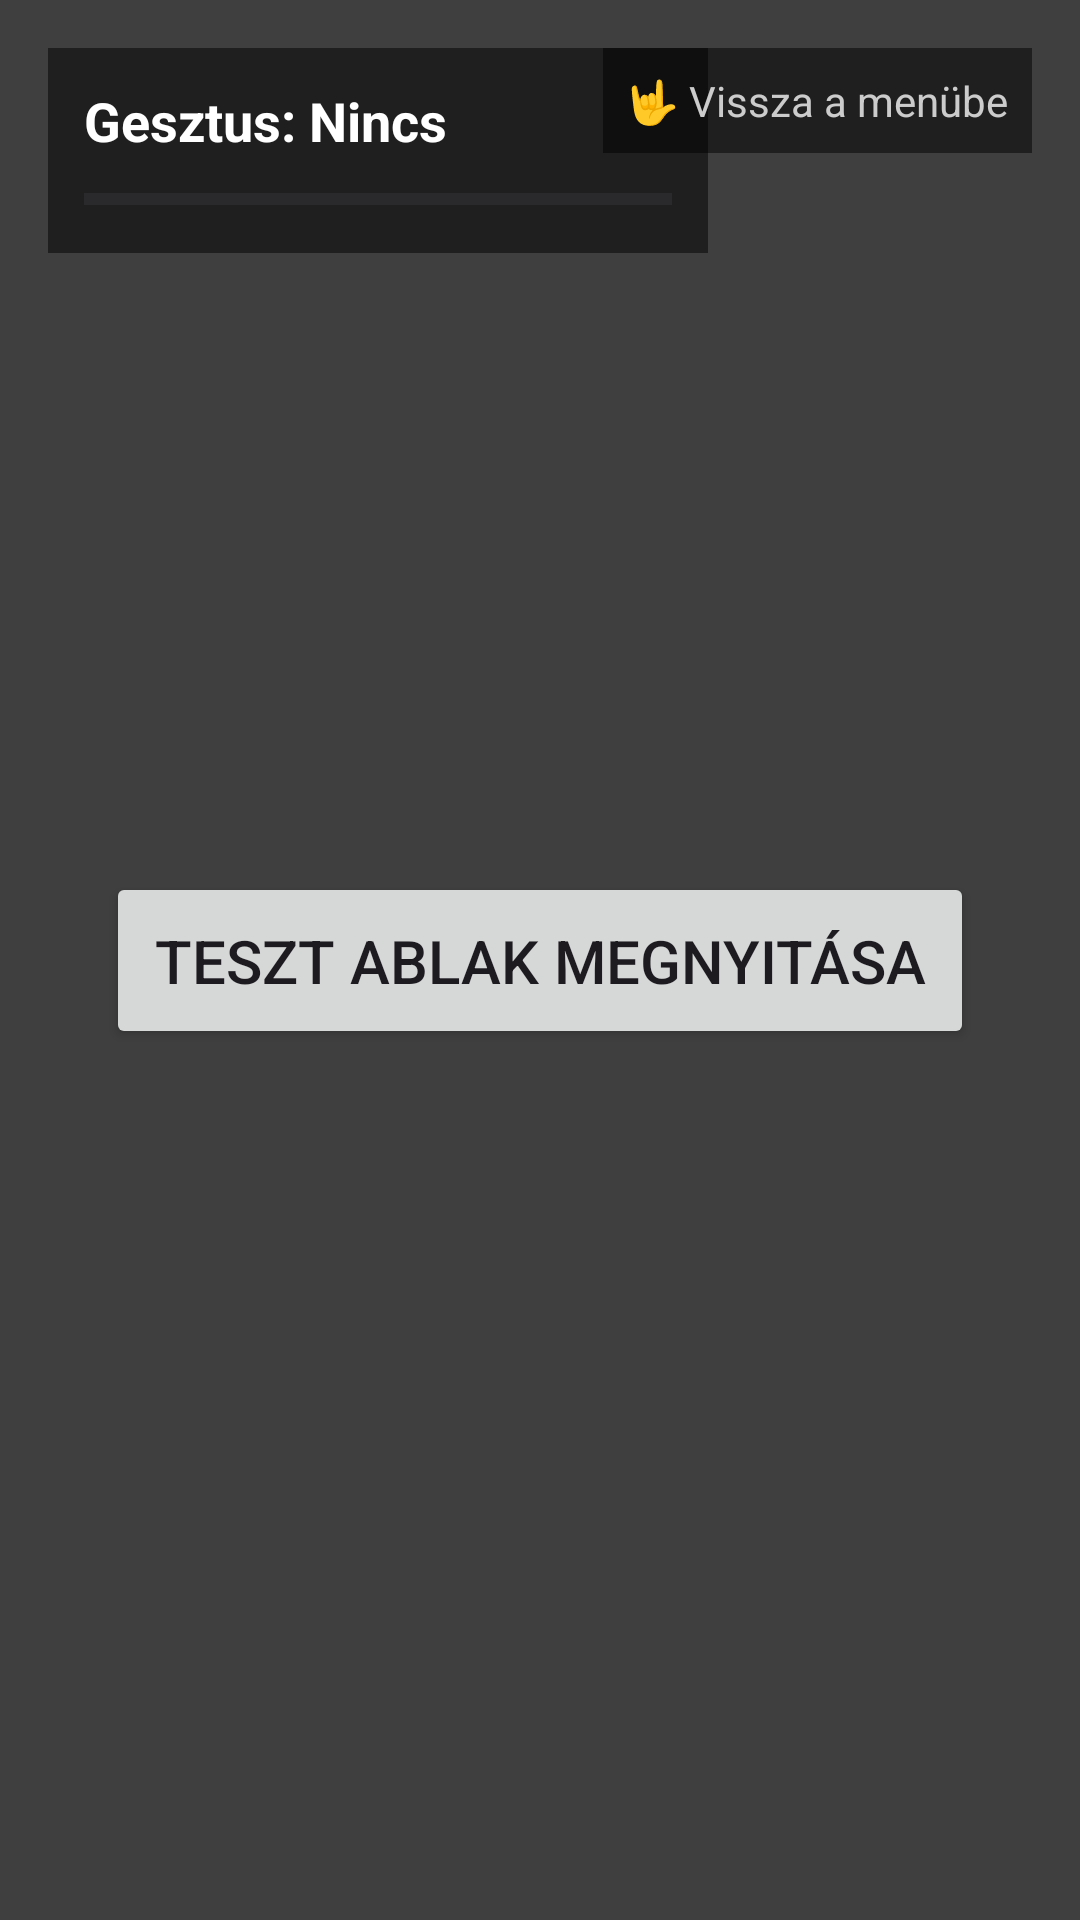

Android layout source for this screen:
<!-- AndroidManifest.xml: application theme Theme.GesztusVezerlesApp -->
<!-- res/layout/activity_popup.xml -->
<?xml version="1.0" encoding="utf-8"?>
<androidx.constraintlayout.widget.ConstraintLayout
    xmlns:android="http://schemas.android.com/apk/res/android"
    xmlns:app="http://schemas.android.com/apk/res-auto"
    android:layout_width="match_parent"
    android:layout_height="match_parent"
    android:background="@android:color/black">

    <androidx.camera.view.PreviewView
        android:id="@+id/viewFinderPopup"
        android:layout_width="match_parent"
        android:layout_height="match_parent"
        android:alpha="0.5" />

    <Button
        android:id="@+id/btnOpenDialog"
        android:layout_width="wrap_content"
        android:layout_height="wrap_content"
        android:text="Teszt Ablak Megnyitása"
        android:textSize="20sp"
        android:padding="16dp"
        app:layout_constraintBottom_toBottomOf="parent"
        app:layout_constraintEnd_toEndOf="parent"
        app:layout_constraintStart_toStartOf="parent"
        app:layout_constraintTop_toTopOf="parent" />

    <LinearLayout
        android:layout_width="220dp"
        android:layout_height="wrap_content"
        android:orientation="vertical"
        android:background="#80000000"
        android:padding="12dp"
        app:layout_constraintTop_toTopOf="parent"
        app:layout_constraintStart_toStartOf="parent"
        android:layout_margin="16dp">

        <TextView
            android:id="@+id/tvCurrentGesture"
            android:layout_width="match_parent"
            android:layout_height="wrap_content"
            android:text="Gesztus: Nincs"
            android:textColor="@android:color/white"
            android:textSize="18sp"
            android:textStyle="bold" />

        <ProgressBar
            android:id="@+id/gestureProgressBar"
            style="?android:attr/progressBarStyleHorizontal"
            android:layout_width="match_parent"
            android:layout_height="12dp"
            android:max="100"
            android:progress="0"
            android:progressTint="#00FF00"
            android:layout_marginTop="8dp" />
    </LinearLayout>

    <TextView
        android:layout_width="wrap_content"
        android:layout_height="wrap_content"
        android:text="🤟 Vissza a menübe"
        android:textColor="#CCCCCC"
        android:textSize="14sp"
        android:background="#80000000"
        android:padding="8dp"
        app:layout_constraintTop_toTopOf="parent"
        app:layout_constraintEnd_toEndOf="parent"
        android:layout_margin="16dp"/>

</androidx.constraintlayout.widget.ConstraintLayout>
<!-- resources referenced by this layout -->
<resources>
  <style name="Theme.GesztusVezerlesApp" parent="Base.Theme.GesztusVezerlesApp" />
  <style name="Base.Theme.GesztusVezerlesApp" parent="Theme.Material3.DayNight.NoActionBar">
          
          
      </style>
</resources>
